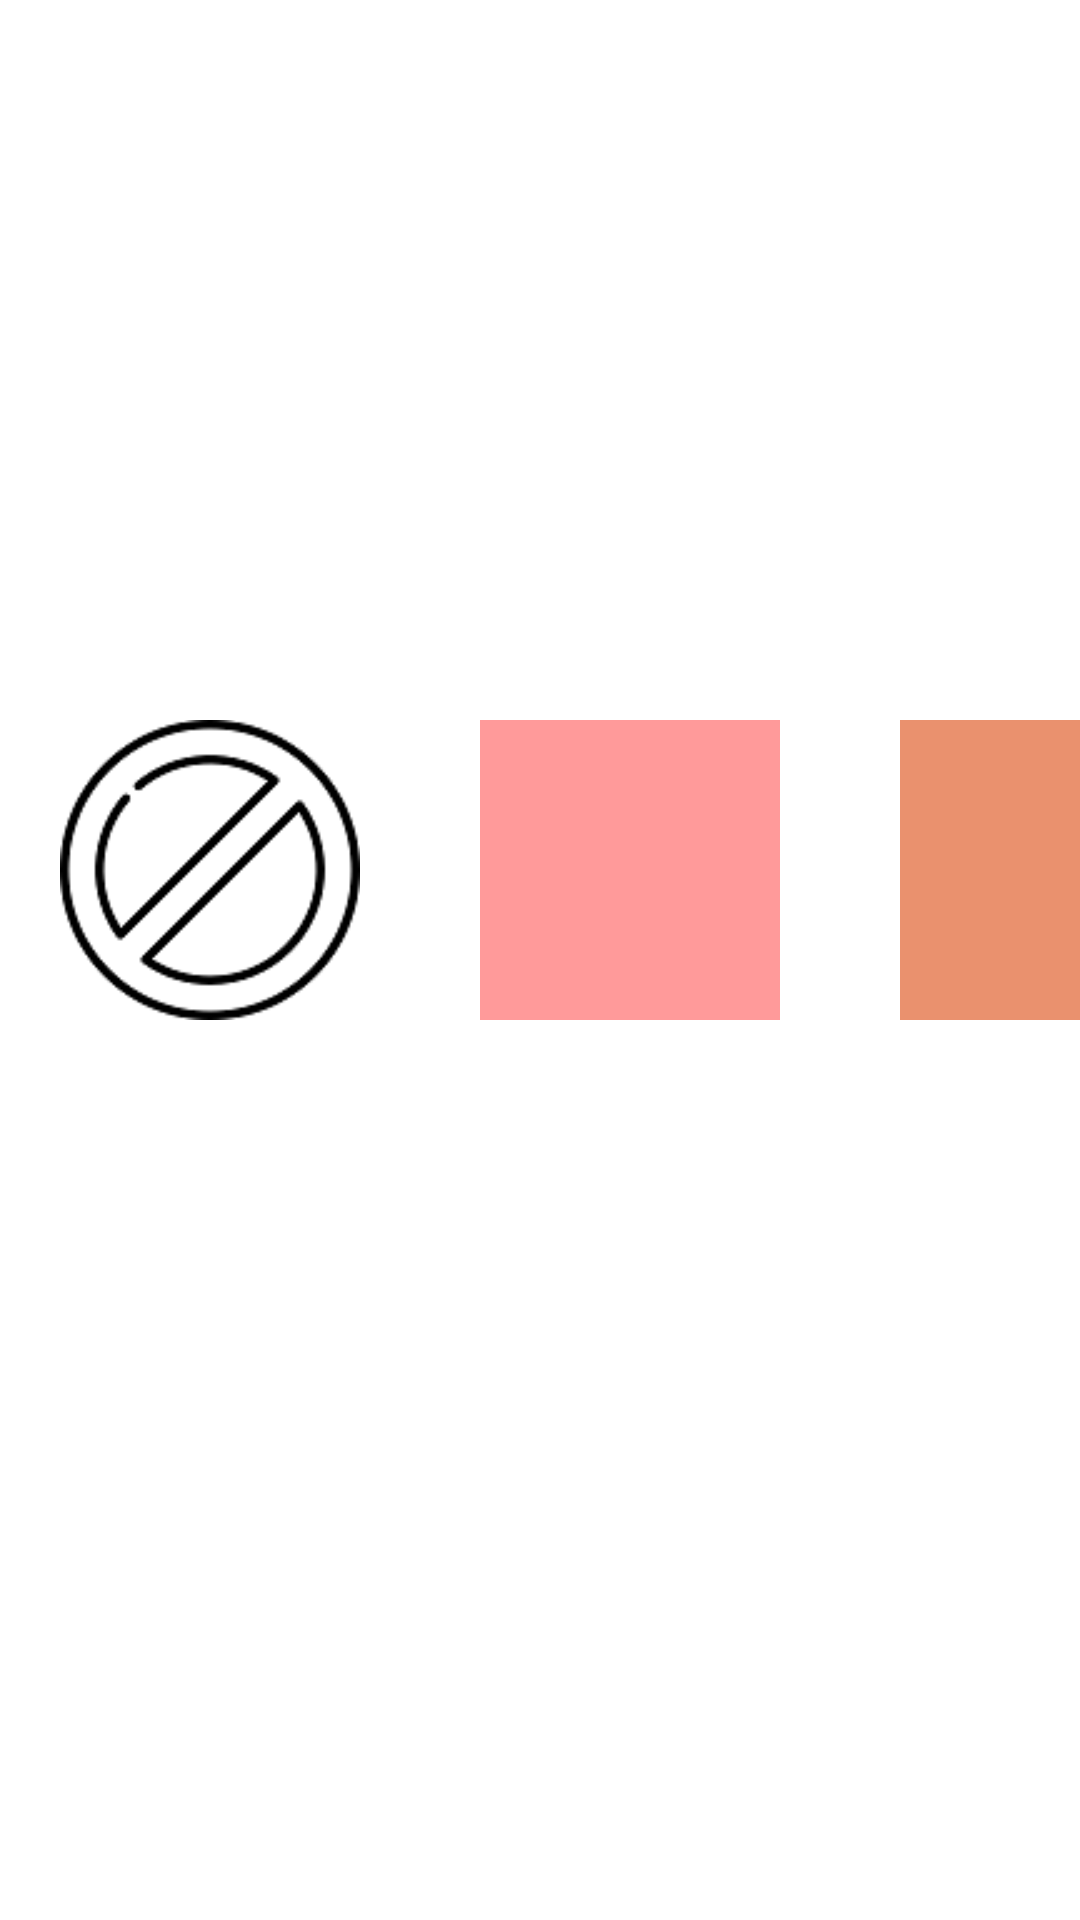

Android layout source for this screen:
<!-- AndroidManifest.xml: application theme Theme.RealGlow -->
<!-- res/layout/fragment_lip.xml -->
<?xml version="1.0" encoding="utf-8"?>
<FrameLayout xmlns:android="http://schemas.android.com/apk/res/android"
    xmlns:tools="http://schemas.android.com/tools"
    android:layout_width="match_parent"
    android:layout_height="match_parent"
    tools:context=".LipFragment"
    android:background="@color/white">

    

    <TabHost
        android:layout_width="match_parent"
        android:layout_height="match_parent"
        android:id="@+id/tabHost">
        <LinearLayout
            android:orientation="vertical"
            android:layout_width="wrap_content"
            android:layout_height="200dp"
            android:layout_gravity="center_vertical">
            <TabWidget
                android:id="@android:id/tabs"
                android:layout_width="wrap_content"
                android:layout_height="wrap_content">
            </TabWidget>
            <FrameLayout
                android:id="@android:id/tabcontent"
                android:layout_width="wrap_content"
                android:layout_height="wrap_content">

                <LinearLayout
                    android:layout_width="wrap_content"
                    android:layout_height="wrap_content"
                    android:id="@+id/tabproduct1"
                    android:orientation="vertical" >
                    <LinearLayout
                        android:layout_width="wrap_content"
                        android:layout_height="wrap_content"
                        android:orientation="horizontal">
                        <ImageView
                            android:id="@+id/lip_none1"
                            android:layout_width="100dp"
                            android:layout_height="100dp"
                            android:layout_margin="20dp"
                            android:src="@drawable/exclusion"/>
                        <View
                            android:id="@+id/lipColor1_1"
                            android:layout_width="100dp"
                            android:layout_height="100dp"
                            android:layout_margin="20dp"
                            android:background="#FF8C8C"
                            android:foreground="@drawable/border"
                            android:clickable="true"
                            android:focusable="true"/>
                        <View
                            android:id="@+id/lipColor1_2"
                            android:layout_width="100dp"
                            android:layout_height="100dp"
                            android:layout_margin="20dp"
                            android:background="#FF5A5A"
                            android:foreground="@drawable/border"
                            android:clickable="true"
                            android:focusable="true"/>
                        <View
                            android:id="@+id/lipColor1_3"
                            android:layout_width="100dp"
                            android:layout_height="100dp"
                            android:layout_margin="20dp"
                            android:background="#D6A28B"
                            android:foreground="@drawable/border"
                            android:clickable="true"
                            android:focusable="true"/>
                    </LinearLayout>
                </LinearLayout>

                <LinearLayout
                    android:layout_width="wrap_content"
                    android:layout_height="wrap_content"
                    android:orientation="vertical"
                    android:id="@+id/tabproduct2">
                    <LinearLayout
                        android:layout_width="wrap_content"
                        android:layout_height="wrap_content"
                        android:orientation="horizontal">
                        <ImageView
                            android:id="@+id/lip_none2"
                            android:layout_width="100dp"
                            android:layout_height="100dp"
                            android:layout_margin="20dp"
                            android:src="@drawable/exclusion"/>
                        <View
                            android:id="@+id/lipColor2_1"
                            android:layout_width="100dp"
                            android:layout_height="100dp"
                            android:layout_margin="20dp"
                            android:background="#FF4324"
                            android:foreground="@drawable/border"
                            android:clickable="true"
                            android:focusable="true"/>
                        <View
                            android:id="@+id/lipColor2_2"
                            android:layout_width="100dp"
                            android:layout_height="100dp"
                            android:layout_margin="20dp"
                            android:background="#E84667"
                            android:foreground="@drawable/border"
                            android:clickable="true"
                            android:focusable="true"/>
                        <View
                            android:id="@+id/lipColor2_3"
                            android:layout_width="100dp"
                            android:layout_height="100dp"
                            android:layout_margin="20dp"
                            android:background="#F87E3D"
                            android:foreground="@drawable/border"
                            android:clickable="true"
                            android:focusable="true"/>
                    </LinearLayout>
                </LinearLayout>

                <LinearLayout
                    android:layout_width="wrap_content"
                    android:layout_height="wrap_content"
                    android:orientation="vertical"
                    android:id="@+id/tabproduct3">
                    <LinearLayout
                        android:layout_width="wrap_content"
                        android:layout_height="wrap_content"
                        android:orientation="horizontal">
                        <ImageView
                            android:id="@+id/lip_none3"
                            android:layout_width="100dp"
                            android:layout_height="100dp"
                            android:layout_margin="20dp"
                            android:src="@drawable/exclusion"/>
                        <View
                            android:id="@+id/lipColor3_1"
                            android:layout_width="100dp"
                            android:layout_height="100dp"
                            android:layout_margin="20dp"
                            android:background="#FF9A9A"
                            android:foreground="@drawable/border"
                            android:clickable="true"
                            android:focusable="true"/>
                        <View
                            android:id="@+id/lipColor3_2"
                            android:layout_width="100dp"
                            android:layout_height="100dp"
                            android:layout_margin="20dp"
                            android:background="#EA916E"
                            android:foreground="@drawable/border"
                            android:clickable="true"
                            android:focusable="true"/>
                        <View
                            android:id="@+id/lipColor3_3"
                            android:layout_width="100dp"
                            android:layout_height="100dp"
                            android:layout_margin="20dp"
                            android:background="#FF0059"
                            android:foreground="@drawable/border"
                            android:clickable="true"
                            android:focusable="true"/>
                    </LinearLayout>
                </LinearLayout>
            </FrameLayout>
        </LinearLayout>
    </TabHost>
</FrameLayout>
<!-- resources referenced by this layout -->
<resources>
  <color name="white">#FFFFFFFF</color>
  <!-- drawable border (drawable) -->
  <?xml version="1.0" encoding="utf-8"?>
  <layer-list xmlns:android="http://schemas.android.com/apk/res/android">
      <item>
          <shape android:shape="rectangle">
              
              <solid android:color="@android:color/transparent" />
              
              <stroke android:width="2dp" android:color="#000000" />
          </shape>
      </item>
  </layer-list>
  <!-- drawable exclusion: png bitmap (drawable, 5232 bytes) -->
  <style name="Theme.RealGlow" parent="Base.Theme.RealGlow" />
  <style name="Base.Theme.RealGlow" parent="Theme.Material3.DayNight.NoActionBar">
          
          
      </style>
</resources>
